Labelled photos from "neu_processed", an image-classification folder in CRWJ-WJ/crwj. The possible labels are: crazing, inclusion, pitted surface, rolled-in scale, scratches.

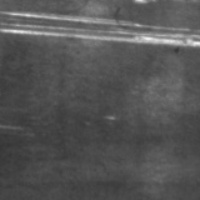
Label: scratches

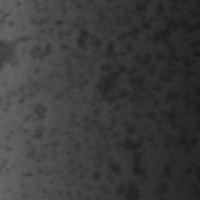
Label: pitted surface

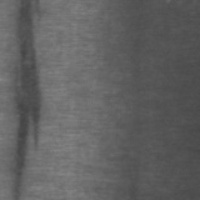
Label: inclusion

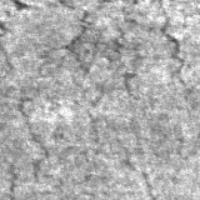
Label: crazing

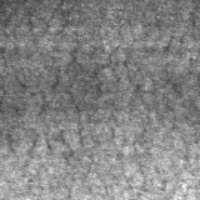
Label: crazing

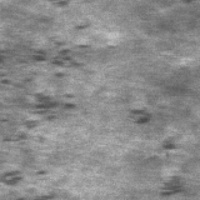
Label: rolled-in scale
